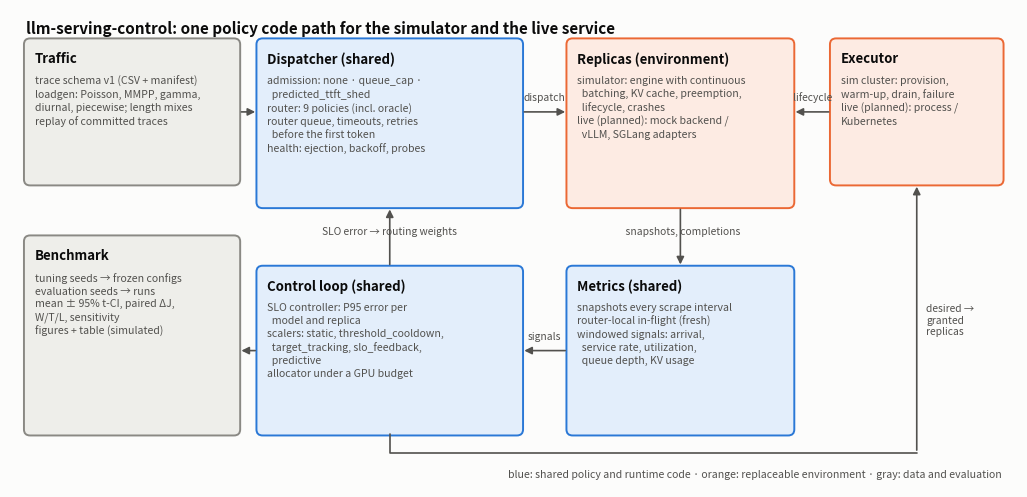

Reproduce this figure in Python.
"""Draw the framework figure (docs/figures/framework.png).

Usage: python scripts/plot_framework.py [--out docs/figures]

The figure shows the control loop and which code the simulator and the live
service share. It is a diagram, not a result.
"""
import argparse
import os

import matplotlib

matplotlib.use("Agg")
import matplotlib.pyplot as plt  # noqa: E402
from matplotlib.patches import FancyArrowPatch, FancyBboxPatch  # noqa: E402

INK, INK2, SURFACE = "#0b0b0b", "#52514e", "#fcfcfb"
SHARED_FILL, SHARED_EDGE = "#e3eefb", "#2a78d6"   # shared policy/runtime code
ENV_FILL, ENV_EDGE = "#fdebe3", "#eb6834"         # replaceable environment
DATA_FILL, DATA_EDGE = "#eeeeea", "#8a8984"       # data and evaluation


def box(ax, x, y, w, h, title, body, fill, edge):
    ax.add_patch(FancyBboxPatch((x, y), w, h, boxstyle="round,pad=0.02,rounding_size=0.08",
                                fc=fill, ec=edge, lw=1.4))
    ax.text(x + 0.12, y + h - 0.16, title, ha="left", va="top", fontsize=9.5, fontweight="bold", color=INK)
    ax.text(x + 0.12, y + h - 0.47, body, ha="left", va="top", fontsize=7.6, color=INK2, linespacing=1.35)


def arrow(ax, a, b, label="", rad=0.0, dy=0.12):
    ax.add_patch(FancyArrowPatch(a, b, arrowstyle="-|>", mutation_scale=11, lw=1.2, color=INK2,
                                 connectionstyle=f"arc3,rad={rad}"))
    if label:
        ax.text((a[0] + b[0]) / 2, (a[1] + b[1]) / 2 + dy, label, ha="center", va="bottom", fontsize=7.4, color=INK2)


def main():
    ap = argparse.ArgumentParser()
    ap.add_argument("--out", default="docs/figures")
    args = ap.parse_args()
    os.makedirs(args.out, exist_ok=True)
    fig, ax = plt.subplots(figsize=(13, 6.2))
    fig.patch.set_facecolor(SURFACE)
    ax.set_xlim(0, 13)
    ax.set_ylim(-0.1, 6.2)
    ax.axis("off")

    box(ax, 0.2, 3.9, 2.75, 1.9, "Traffic", "trace schema v1 (CSV + manifest)\nloadgen: Poisson, MMPP, gamma,\ndiurnal, piecewise; length mixes\nreplay of committed traces", DATA_FILL, DATA_EDGE)
    box(ax, 3.2, 3.6, 3.4, 2.2, "Dispatcher (shared)", "admission: none · queue_cap ·\n  predicted_ttft_shed\nrouter: 9 policies (incl. oracle)\nrouter queue, timeouts, retries\n  before the first token\nhealth: ejection, backoff, probes", SHARED_FILL, SHARED_EDGE)
    box(ax, 7.2, 3.6, 2.9, 2.2, "Replicas (environment)", "simulator: engine with continuous\n  batching, KV cache, preemption,\n  lifecycle, crashes\nlive (planned): mock backend /\n  vLLM, SGLang adapters", ENV_FILL, ENV_EDGE)
    box(ax, 10.6, 3.9, 2.2, 1.9, "Executor", "sim cluster: provision,\nwarm-up, drain, failure\nlive (planned): process /\nKubernetes", ENV_FILL, ENV_EDGE)
    box(ax, 7.2, 0.6, 2.9, 2.2, "Metrics (shared)", "snapshots every scrape interval\nrouter-local in-flight (fresh)\nwindowed signals: arrival,\n  service rate, utilization,\n  queue depth, KV usage", SHARED_FILL, SHARED_EDGE)
    box(ax, 3.2, 0.6, 3.4, 2.2, "Control loop (shared)", "SLO controller: P95 error per\n  model and replica\nscalers: static, threshold_cooldown,\n  target_tracking, slo_feedback,\n  predictive\nallocator under a GPU budget", SHARED_FILL, SHARED_EDGE)
    box(ax, 0.2, 0.6, 2.75, 2.6, "Benchmark", "tuning seeds → frozen configs\nevaluation seeds → runs\nmean ± 95% t-CI, paired ΔJ,\nW/T/L, sensitivity\nfigures + table (simulated)", DATA_FILL, DATA_EDGE)

    arrow(ax, (2.95, 4.85), (3.2, 4.85))
    arrow(ax, (6.6, 4.85), (7.2, 4.85), "dispatch")
    arrow(ax, (10.6, 4.85), (10.1, 4.85), "lifecycle")
    arrow(ax, (8.65, 3.6), (8.65, 2.8), "  snapshots, completions", dy=0.0)
    arrow(ax, (7.2, 1.7), (6.6, 1.7), "signals")
    arrow(ax, (4.9, 2.8), (4.9, 3.6), "SLO error → routing weights", dy=0.0)
    # desired → granted replicas: routed below the boxes to the executor
    ax.plot([4.9, 4.9, 11.7], [0.6, 0.35, 0.35], color=INK2, lw=1.2, solid_capstyle="round")
    arrow(ax, (11.7, 0.35), (11.7, 3.9))
    ax.text(11.82, 2.1, "desired →\ngranted\nreplicas", fontsize=7.4, color=INK2, va="center")
    arrow(ax, (3.2, 1.7), (2.95, 1.7))

    ax.text(0.2, 6.05, "llm-serving-control: one policy code path for the simulator and the live service",
            fontsize=11, fontweight="bold", color=INK, va="top")
    ax.text(12.8, 0.02, "blue: shared policy and runtime code · orange: replaceable environment · gray: data and evaluation",
            fontsize=7.6, color=INK2, ha="right")
    path = os.path.join(args.out, "framework.png")
    fig.savefig(path, dpi=110, bbox_inches="tight")
    print(f"wrote {path} ({os.path.getsize(path) // 1024} KB)")


if __name__ == "__main__":
    main()
